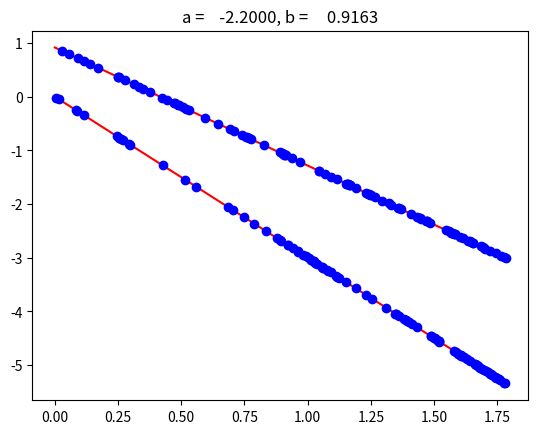

Source code (Python):
import numpy as n
import matplotlib.pyplot as plt

# square box, with dimensions linearly dependent, alpha = 3:
sequence = n.arange(1, 6, 0.1)  # sequential
samples = n.random.uniform(1, 6, 100)  # in random order

volume_sequence = sequence ** 3
volume_samples = samples ** 3

prob_sequence = 1 / volume_sequence
prob_samples = 1 / volume_samples

x_sequence = n.log(sequence)
y_sequence = n.log(prob_sequence)

x_samples = n.log(samples)
y_samples = n.log(prob_samples)

m, b = n.polyfit(x_samples, y_samples, 1)
plt.plot(x_sequence, y_sequence, 'r-', label='sequence')
plt.plot(x_samples, y_samples, 'bo', label='samples')
plt.title(f'a = {m:10.4f}, b = {b:10.4f}')
plt.show()

######
# box, with dimensions holding nonlinear restrictions, alpha = 2.3
sequence = n.arange(1, 6, 0.1)  # sequential
samples = n.random.uniform(1, 6, 100)  # in random order

x = sequence
y = 2 * sequence ** 0.3
z = 0.2 * sequence ** 0.9
volume_sequence = x * y * z

x = samples
y = 2 * samples ** 0.3
z = 0.2 * samples ** 0.9
volume_samples = x * y * z

prob_sequence = 1 / volume_sequence
prob_samples = 1 / volume_samples

x_sequence = n.log(sequence)
y_sequence = n.log(prob_sequence)

x_samples = n.log(samples)
y_samples = n.log(prob_samples)

m, b = n.polyfit(x_samples, y_samples, 1)
plt.plot(x_sequence, y_sequence, 'r-', label='sequence')
plt.plot(x_samples, y_samples, 'bo', label='samples')
plt.title(f'a = {m:10.4f}, b = {b:10.4f}')
plt.show()

# x, y, z sono quantità
# portions of resources of type x, y, z
# e.g.:
# time:
#    x time allocated by a person or gorup to civil engineering
#    y time allocated to architecture
#    z time allocated to construction
# knowledge:
#    x knowledge of a person or group about civil engineering
#    y knowledge of a person or group about architecture
#    z knowledge of a person or group about construction
# size:
#    as demonstrated above for alpha = 3 and 2.3

# if x, y, z are abstract concepts, such as money, intelligence, free time
# we may consider them as proxies for indirect communication.
#      Such as termites use nest and contruction to reach Collective intelligence and a Cognitive map.
#     We humans present stigmergy using x, y, z as proxies for indirect communication.
#     We can think X, Y, Z as the quantity allocated by all mankind, or a team. That is: X = sum(x_i), all person i
# e.g.:
#   se:
#     pessoa(1): x = 10, y = 20, z = 30
#     pessoa(2): x = 20, y = 0, z = 40
#   then:
#     estas duas pessoas tem repertório em comum sobre x e z
#     mas não sobre y
#     ou seja:
#       pessoa(1) se comunicou com a pessoa(2) indiretamente
#       pessoa(1) e pessoa(2) podem se comunicar sobre x e z e:
# 
#    finally:
#       society form a network of indirect communication:
#           such as termites
#       bipartite:
#           people and resources
#           people hold nonlinear combinations of resources
#           the equanimous distribution of resources among people througth volume
#           imply in the power-law distribution of resources among people
